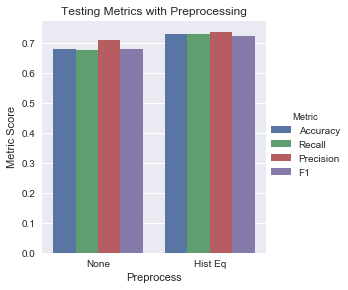

The table this chart was drawn from, first rows:
Preprocess, Accuracy, Recall, Precision, F1
None, 0.677, 0.676, 0.71, 0.68
Hist Eq, 0.728, 0.729, 0.736, 0.7234
